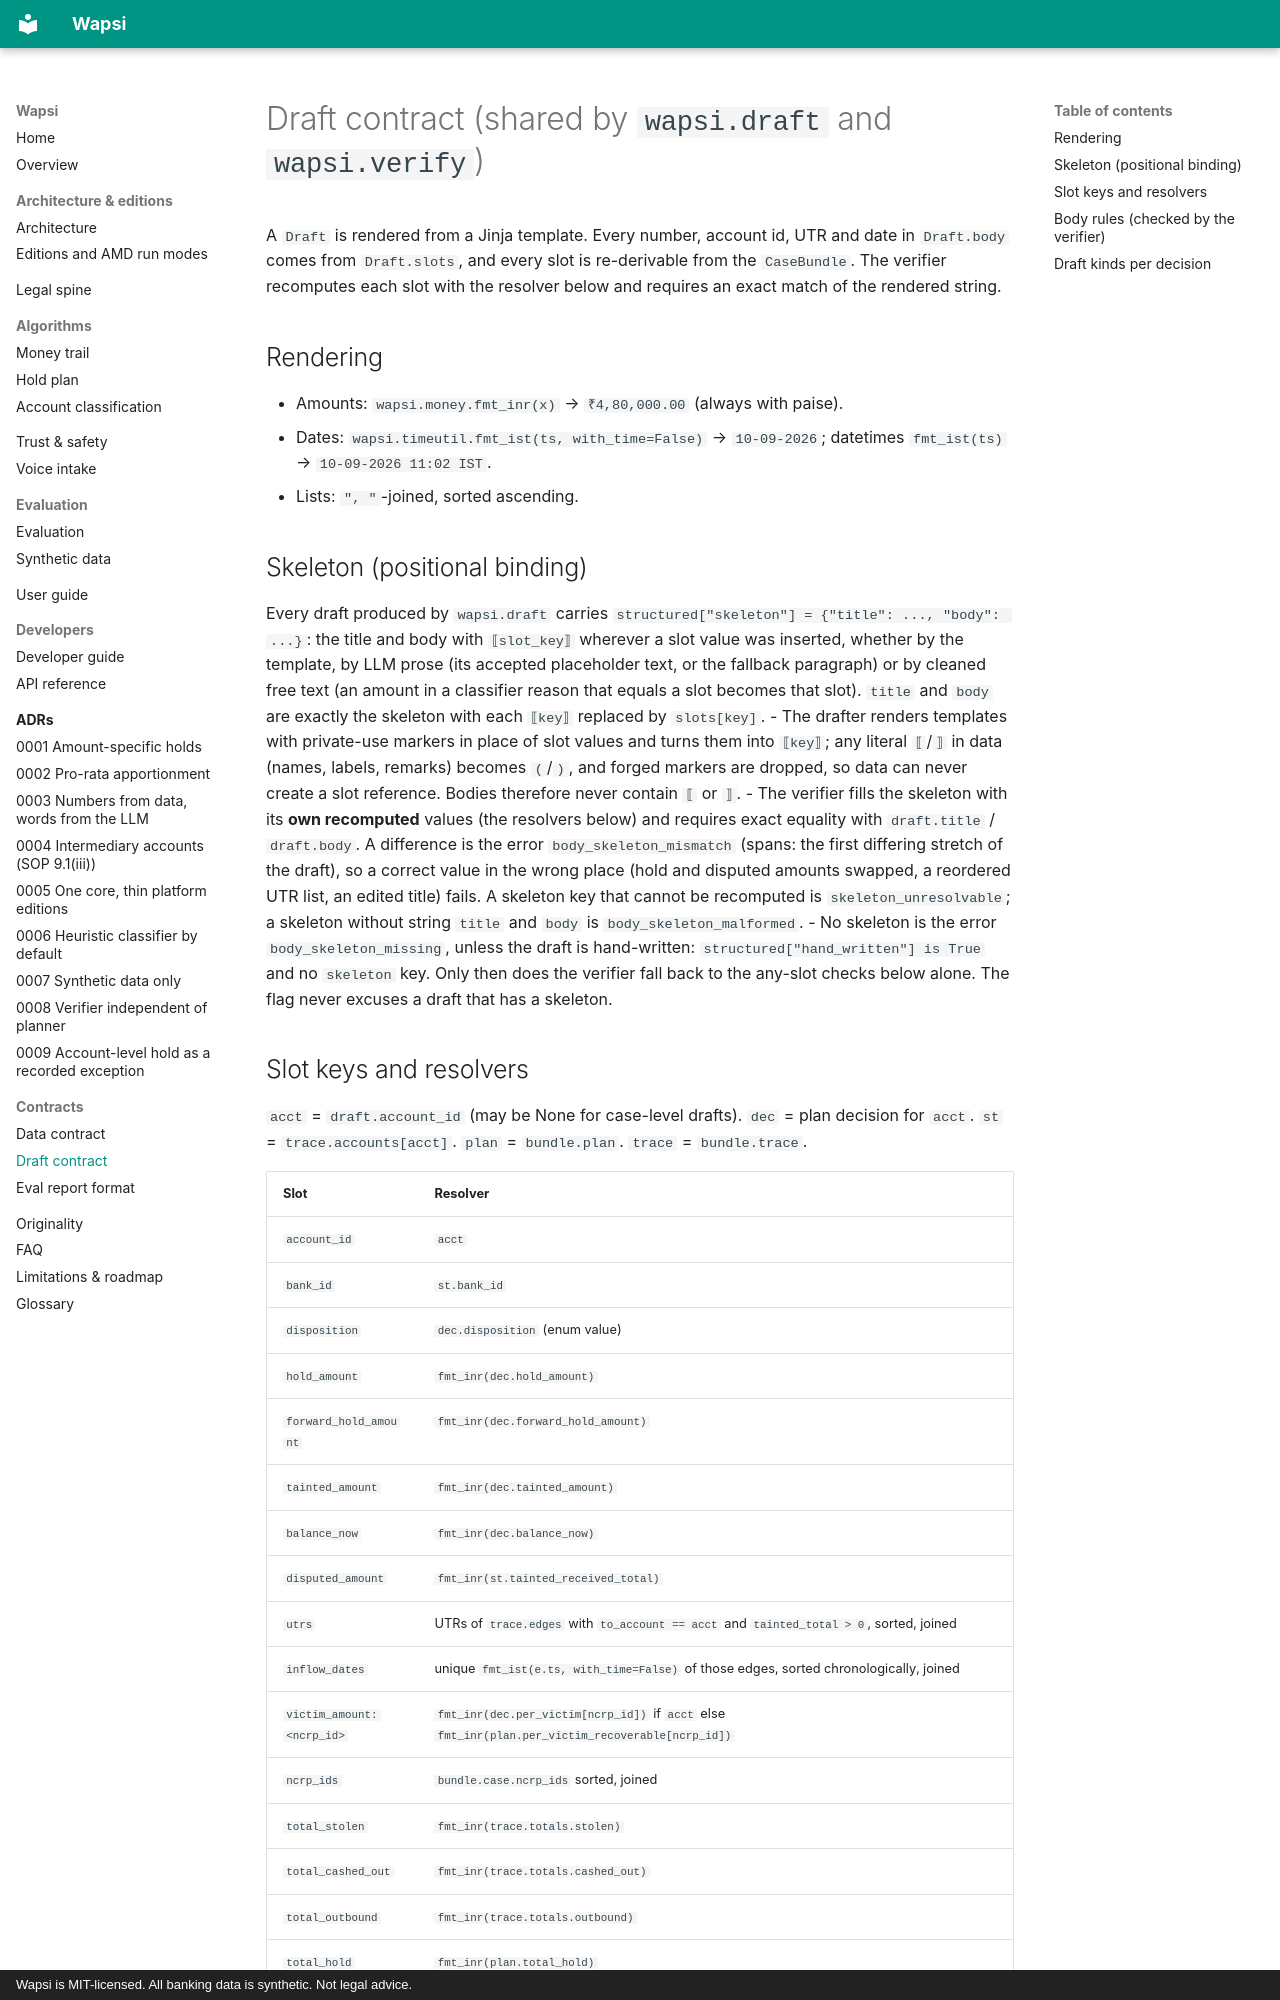

repository: GODOSTROYER/wapsi · page: draft-contract/index.html · generator: mkdocs · copyright: Wapsi is MIT-licensed. All banking data is synthetic. Not legal advice.

# Draft contract (shared by `wapsi.draft` and `wapsi.verify`)

A `Draft` is rendered from a Jinja template. Every number, account id, UTR and date in `Draft.body` comes from
`Draft.slots`, and every slot is re-derivable from the `CaseBundle`. The verifier recomputes each slot with the
resolver below and requires an exact match of the rendered string.

## Rendering
- Amounts: `wapsi.money.fmt_inr(x)` → `₹4,80,000.00` (always with paise).
- Dates: `wapsi.timeutil.fmt_ist(ts, with_time=False)` → `10-09-2026`; datetimes `fmt_ist(ts)` → `10-09-2026 11:02 IST`.
- Lists: `", "`-joined, sorted ascending.

## Skeleton (positional binding)
Every draft produced by `wapsi.draft` carries `structured["skeleton"] = {"title": ..., "body": ...}`: the title and
body with `⟦slot_key⟧` wherever a slot value was inserted, whether by the template, by LLM prose (its accepted
placeholder text, or the fallback paragraph) or by cleaned free text (an amount in a classifier reason that equals
a slot becomes that slot). `title` and `body` are exactly the skeleton with each `⟦key⟧` replaced by
`slots[key]`.
- The drafter renders templates with private-use markers in place of slot values and turns them into
  `⟦key⟧`; any literal `⟦`/`⟧` in data (names, labels, remarks) becomes `(`/`)`, and forged markers are dropped,
  so data can never create a slot reference. Bodies therefore never contain `⟦` or `⟧`.
- The verifier fills the skeleton with its **own recomputed** values (the resolvers below) and requires exact
  equality with `draft.title` / `draft.body`. A difference is the error `body_skeleton_mismatch` (spans: the
  first differing stretch of the draft), so a correct value in the wrong place (hold and disputed amounts
  swapped, a reordered UTR list, an edited title) fails. A skeleton key that cannot be recomputed is
  `skeleton_unresolvable`; a skeleton without string `title` and `body` is `body_skeleton_malformed`.
- No skeleton is the error `body_skeleton_missing`, unless the draft is hand-written:
  `structured["hand_written"] is True` and no `skeleton` key. Only then does the verifier fall back to the
  any-slot checks below alone. The flag never excuses a draft that has a skeleton.
